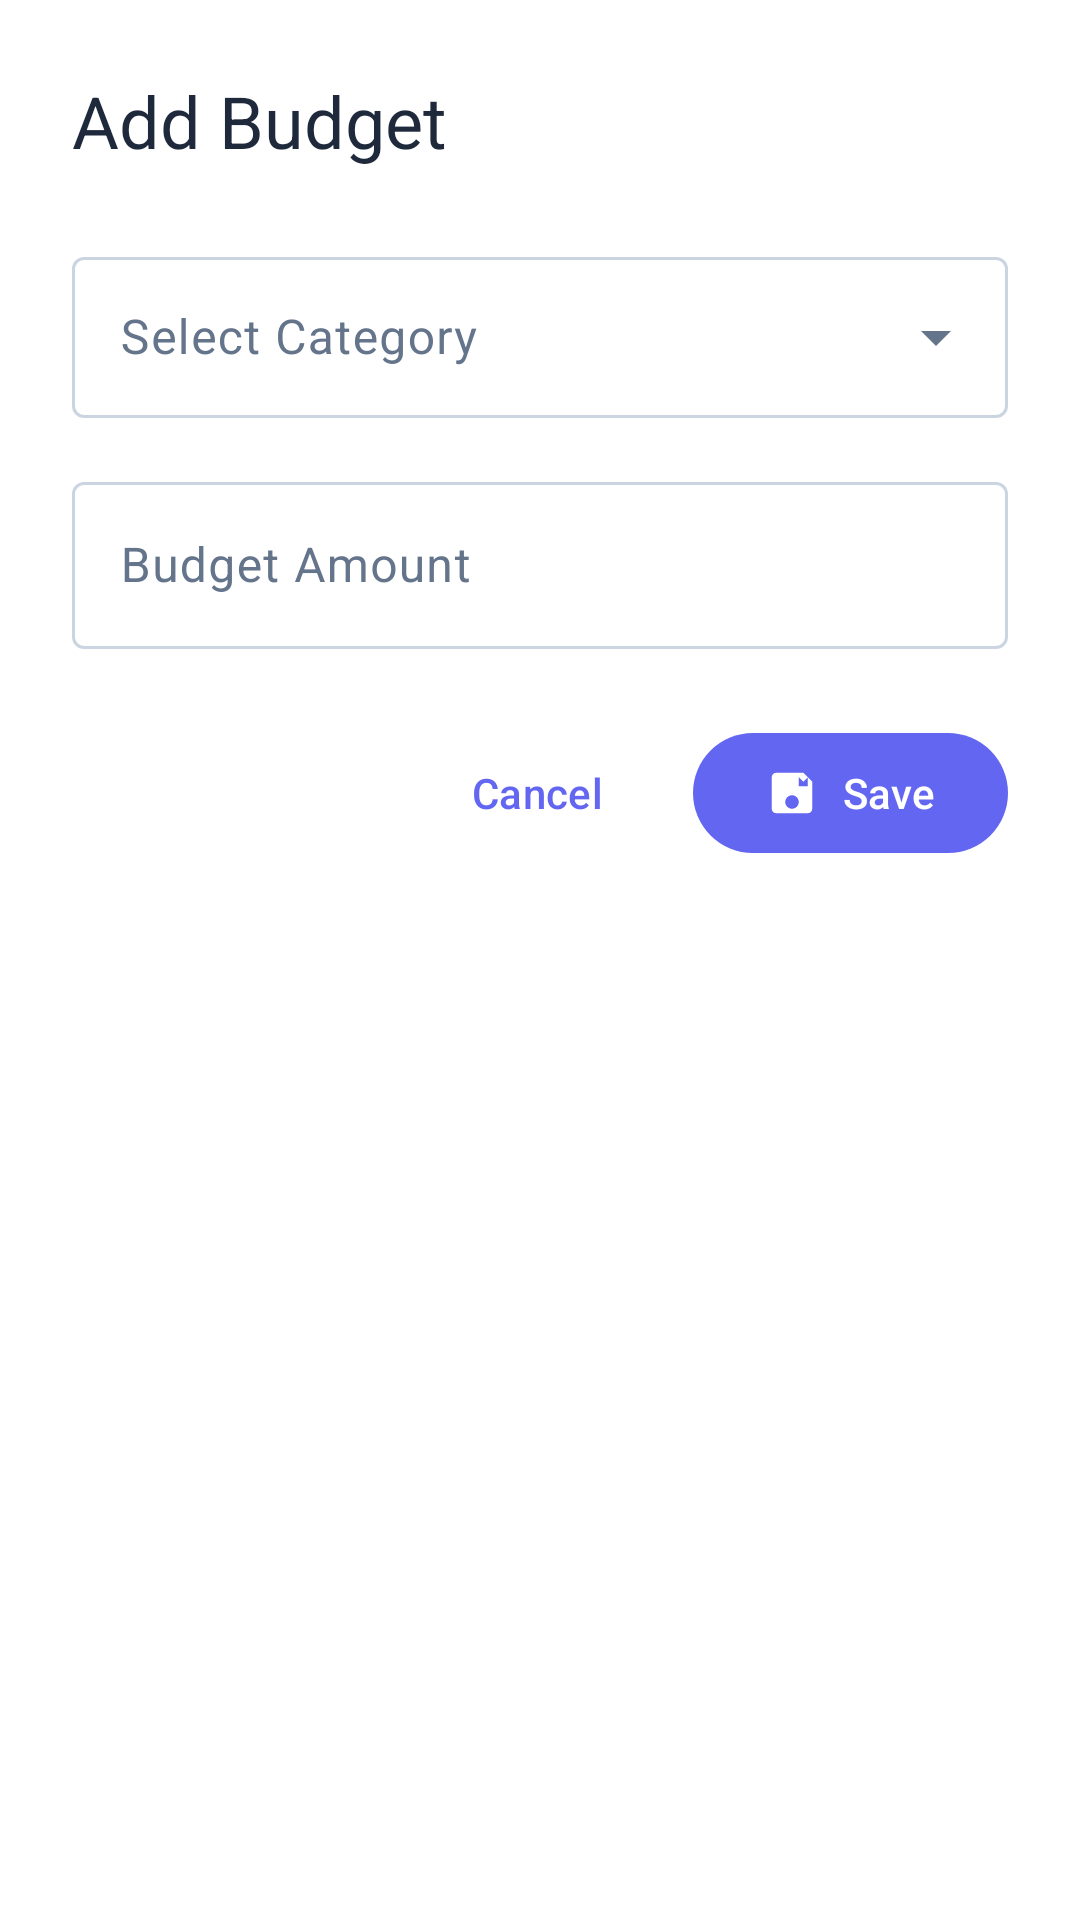

This screen was rendered from an Android layout file. Write that file and the resources it references.
<!-- AndroidManifest.xml: application theme Theme.PocketLedger -->
<!-- res/layout/dialog_add_edit_budget.xml -->
<?xml version="1.0" encoding="utf-8"?>
<LinearLayout xmlns:android="http://schemas.android.com/apk/res/android"
    xmlns:app="http://schemas.android.com/apk/res-auto"
    android:layout_width="match_parent"
    android:layout_height="wrap_content"
    android:orientation="vertical"
    android:padding="24dp"
    android:background="@color/surface"
    android:minWidth="300dp">

    
    <TextView
        android:id="@+id/textViewTitle"
        android:layout_width="wrap_content"
        android:layout_height="wrap_content"
        android:layout_marginBottom="24dp"
        android:text="Add Budget"
        android:textAppearance="?attr/textAppearanceHeadlineSmall"
        android:textColor="?attr/colorOnSurface" />

    
    <com.google.android.material.textfield.TextInputLayout
        android:layout_width="match_parent"
        android:layout_height="wrap_content"
        android:layout_marginBottom="16dp"
        android:hint="Select Category"
        app:startIconDrawable="@drawable/ic_category"
        app:startIconTint="@color/primary"
        style="@style/Widget.Material3.TextInputLayout.OutlinedBox.ExposedDropdownMenu">

        <AutoCompleteTextView
            android:id="@+id/spinnerCategory"
            android:layout_width="match_parent"
            android:layout_height="wrap_content"
            android:inputType="none"
            android:textSize="16sp"
            android:padding="16dp" />

    </com.google.android.material.textfield.TextInputLayout>

    
    <com.google.android.material.textfield.TextInputLayout
        android:layout_width="match_parent"
        android:layout_height="wrap_content"
        android:layout_marginBottom="24dp"
        android:hint="Budget Amount"
        app:prefixText="$"
        app:startIconDrawable="@drawable/ic_attach_money"
        style="@style/Widget.Material3.TextInputLayout.OutlinedBox">

        <com.google.android.material.textfield.TextInputEditText
            android:id="@+id/editTextAmount"
            android:layout_width="match_parent"
            android:layout_height="wrap_content"
            android:inputType="numberDecimal"
            android:maxLines="1" />

    </com.google.android.material.textfield.TextInputLayout>

    
    <LinearLayout
        android:layout_width="match_parent"
        android:layout_height="wrap_content"
        android:orientation="horizontal"
        android:gravity="end">

        <com.google.android.material.button.MaterialButton
            android:id="@+id/buttonCancel"
            android:layout_width="wrap_content"
            android:layout_height="wrap_content"
            android:layout_marginEnd="8dp"
            android:text="Cancel"
            style="@style/Widget.Material3.Button.TextButton" />

        <com.google.android.material.button.MaterialButton
            android:id="@+id/buttonSave"
            android:layout_width="wrap_content"
            android:layout_height="wrap_content"
            android:text="Save"
            app:icon="@drawable/ic_save" />

    </LinearLayout>

</LinearLayout>
<!-- resources referenced by this layout -->
<resources>
  <color name="primary">#6366F1</color>
  <color name="surface">#FFFFFF</color>
  <!-- drawable ic_save (drawable) -->
  <vector xmlns:android="http://schemas.android.com/apk/res/android"
      android:width="24dp"
      android:height="24dp"
      android:viewportWidth="24"
      android:viewportHeight="24"
      android:tint="?attr/colorOnPrimary">
    <path
        android:fillColor="@android:color/white"
        android:pathData="M17,3L5,3c-1.11,0 -2,0.9 -2,2v14c0,1.1 0.89,2 2,2h14c1.1,0 2,-0.9 2,-2L21,7l-4,-4zM12,19c-1.66,0 -3,-1.34 -3,-3s1.34,-3 3,-3 3,1.34 3,3 -1.34,3 -3,3zM15,9L15,5l2,2 2,-2v4h-4z"/>
  </vector>
  <style name="Theme.PocketLedger" parent="Theme.Material3.DayNight.NoActionBar">
          
          <item name="colorPrimary">@color/primary</item>
          <item name="colorOnPrimary">@color/on_primary</item>
          <item name="colorPrimaryContainer">@color/primary_container</item>
          <item name="colorOnPrimaryContainer">@color/on_primary_container</item>
          
          
          <item name="colorSecondary">@color/secondary</item>
          <item name="colorOnSecondary">@color/on_secondary</item>
          <item name="colorSecondaryContainer">@color/secondary_container</item>
          <item name="colorOnSecondaryContainer">@color/on_secondary_container</item>
          
          
          <item name="colorTertiary">@color/tertiary</item>
          <item name="colorOnTertiary">@color/on_tertiary</item>
          <item name="colorTertiaryContainer">@color/tertiary_container</item>
          <item name="colorOnTertiaryContainer">@color/on_tertiary_container</item>
          
          
          <item name="colorError">@color/error</item>
          <item name="colorOnError">@color/on_error</item>
          <item name="colorErrorContainer">@color/error_container</item>
          <item name="colorOnErrorContainer">@color/on_error_container</item>
          
          
          <item name="colorSurface">@color/surface</item>
          <item name="colorOnSurface">@color/on_surface</item>
          <item name="colorSurfaceVariant">@color/surface_variant</item>
          <item name="colorOnSurfaceVariant">@color/on_surface_variant</item>
          
          
          <item name="android:colorBackground">@color/background</item>
          <item name="colorOnBackground">@color/on_background</item>
          
          
          <item name="colorOutline">@color/outline</item>
          <item name="colorOutlineVariant">@color/outline_variant</item>
          
          
          <item name="android:statusBarColor">@android:color/transparent</item>
          <item name="android:navigationBarColor">@android:color/transparent</item>
          
          
      </style>
  <color name="on_primary">#FFFFFF</color>
  <color name="primary_container">#E0E7FF</color>
  <color name="on_primary_container">#1E1B4B</color>
  <color name="secondary">#10B981</color>
  <color name="on_secondary">#FFFFFF</color>
  <color name="secondary_container">#D1FAE5</color>
  <color name="on_secondary_container">#064E3B</color>
  <color name="tertiary">#F59E0B</color>
  <color name="on_tertiary">#FFFFFF</color>
  <color name="tertiary_container">#FEF3C7</color>
  <color name="on_tertiary_container">#451A03</color>
  <color name="error">#EF4444</color>
  <color name="on_error">#FFFFFF</color>
  <color name="error_container">#FEE2E2</color>
  <color name="on_error_container">#450A0A</color>
  <color name="on_surface">#1E293B</color>
  <color name="surface_variant">#F1F5F9</color>
  <color name="on_surface_variant">#64748B</color>
  <color name="background">#F8FAFC</color>
  <color name="on_background">#1E293B</color>
  <color name="outline">#CBD5E1</color>
  <color name="outline_variant">#E2E8F0</color>
</resources>
